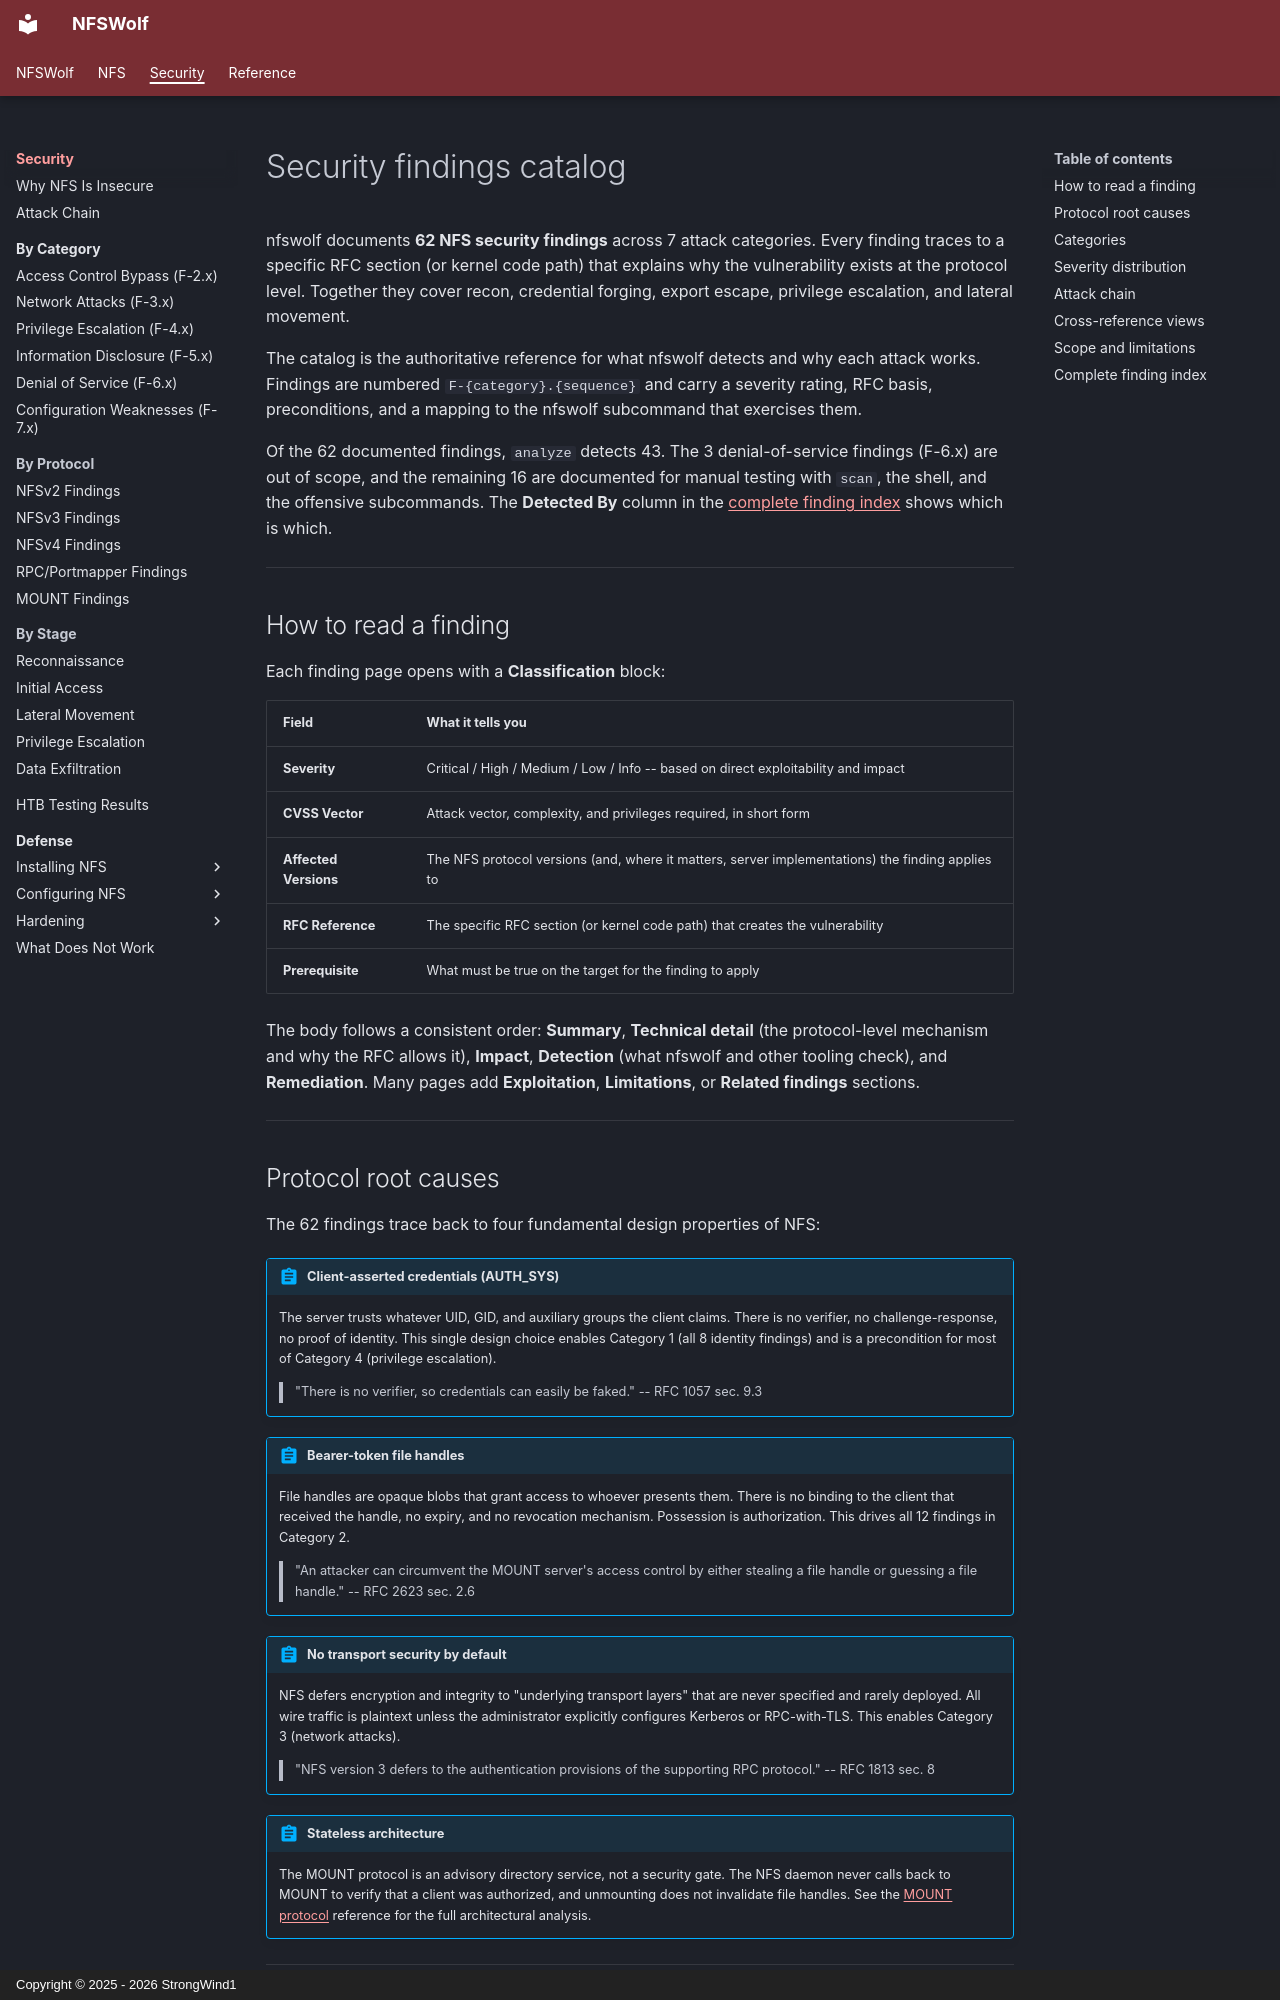

repository: StrongWind1/NFSWolf · page: security/index.html · generator: mkdocs · copyright: Copyright © 2025 - 2026 StrongWind1

# Security findings catalog

nfswolf documents **62 NFS security findings** across 7 attack categories. Every finding traces to a specific RFC section (or kernel code path) that explains why the vulnerability exists at the protocol level. Together they cover recon, credential forging, export escape, privilege escalation, and lateral movement.

The catalog is the authoritative reference for what nfswolf detects and why each attack works. Findings are numbered `F-{category}.{sequence}` and carry a severity rating, RFC basis, preconditions, and a mapping to the nfswolf subcommand that exercises them.

Of the 62 documented findings, `analyze` detects 43. The 3 denial-of-service findings (F-6.x) are out of scope, and the remaining 16 are documented for manual testing with `scan`, the shell, and the offensive subcommands. The **Detected By** column in the [complete finding index](#complete-finding-index) shows which is which.

---

## How to read a finding

Each finding page opens with a **Classification** block:

| Field | What it tells you |
|-------|-------------------|
| **Severity** | Critical / High / Medium / Low / Info -- based on direct exploitability and impact |
| **CVSS Vector** | Attack vector, complexity, and privileges required, in short form |
| **Affected Versions** | The NFS protocol versions (and, where it matters, server implementations) the finding applies to |
| **RFC Reference** | The specific RFC section (or kernel code path) that creates the vulnerability |
| **Prerequisite** | What must be true on the target for the finding to apply |

The body follows a consistent order: **Summary**, **Technical detail** (the protocol-level mechanism and why the RFC allows it), **Impact**, **Detection** (what nfswolf and other tooling check), and **Remediation**. Many pages add **Exploitation**, **Limitations**, or **Related findings** sections.

---

## Protocol root causes

The 62 findings trace back to four fundamental design properties of NFS:

!!! abstract "Client-asserted credentials (AUTH_SYS)"

    The server trusts whatever UID, GID, and auxiliary groups the client claims. There is no verifier, no challenge-response, no proof of identity. This single design choice enables Category 1 (all 8 identity findings) and is a precondition for most of Category 4 (privilege escalation).

    > "There is no verifier, so credentials can easily be faked." -- RFC 1057 sec. 9.3

!!! abstract "Bearer-token file handles"

    File handles are opaque blobs that grant access to whoever presents them. There is no binding to the client that received the handle, no expiry, and no revocation mechanism. Possession is authorization. This drives all 12 findings in Category 2.

    > "An attacker can circumvent the MOUNT server's access control by either stealing a file handle or guessing a file handle." -- RFC 2623 sec. 2.6

!!! abstract "No transport security by default"

    NFS defers encryption and integrity to "underlying transport layers" that are never specified and rarely deployed. All wire traffic is plaintext unless the administrator explicitly configures Kerberos or RPC-with-TLS. This enables Category 3 (network attacks).

    > "NFS version 3 defers to the authentication provisions of the supporting RPC protocol." -- RFC 1813 sec. 8

!!! abstract "Stateless architecture"

    The MOUNT protocol is an advisory directory service, not a security gate. The NFS daemon never calls back to MOUNT to verify that a client was authorized, and unmounting does not invalidate file handles. See the [MOUNT protocol](../nfs/protocols/mount.md) reference for the full architectural analysis.

---
